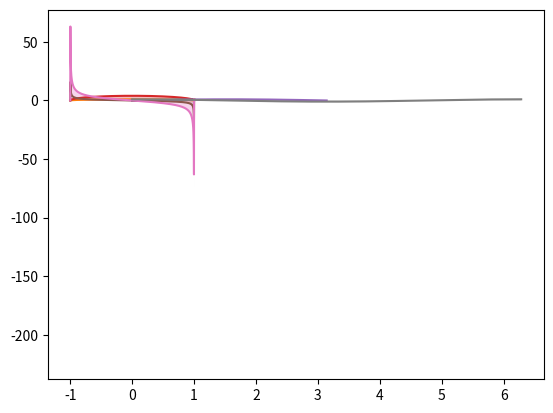

Python code for this plot:
# numerical integration using the trapezoidal rule

import numpy as np
import matplotlib.pyplot as plt


def f(x):
    return x**2


def trapezoidal_rule(f, a, b, n):
    h = (b - a) / n
    x = np.linspace(a, b, n + 1)
    y = f(x)
    return h * (np.sum(y) - 0.5 * (y[0] + y[-1])), x, y


a = 0  # lower bound
b = 1  # upper bound
n = 3  # number of trapezoids
integral, x, y = trapezoidal_rule(f, a, b, n)
print(integral)

x_dense = np.linspace(a, b, 100)
y_dense = f(x_dense)
plt.plot(x_dense, y_dense)
plt.fill_between(x, y, alpha=0.3)
plt.show()

# calculate the error
true_integral = 1 / 3
error = np.abs(integral - true_integral)
print(error)


# ---- trapezoidal rule for a circle
def half_of_a_circle(x):
    return np.sqrt(1 - x**2)


circle = {
    "f": half_of_a_circle,
    "a": -1,
    "b": 1,
    "n": 1000,
}

integral, x, y = trapezoidal_rule(**circle)
print(integral)

x_dense = np.linspace(-1, 1, 1000)
y_dense = half_of_a_circle(x_dense)
plt.plot(x_dense, y_dense)
plt.fill_between(x, y, alpha=0.3)
plt.show()

pi_approx = 2 * integral
print("pi approx:", pi_approx)

# ---- trapezoidal rule for a parabola
parabola = {
    "f": lambda x: x**2,
    "a": 0,
    "b": 1,
    "n": 1000,
}

integral, x, y = trapezoidal_rule(**parabola)
print(integral)

x_dense = np.linspace(0, 1, 1000)
y_dense = parabola["f"](x_dense)
plt.plot(x_dense, y_dense)
plt.fill_between(x, y, alpha=0.3)
plt.show()

true_integral = 1 / 3
error = np.abs(integral - true_integral)
print(error)


# ---- trapezoidal rule for an ellipse
from scipy.special import ellipe


def f(x, a, b):
    return b * np.sqrt(1 - (x**2 / a**2))


def real_ellipse_circumference(a, b):
    e_sq = 1 - b**2 / a**2
    return 4 * a * ellipe(e_sq)


def trapezoidal_rule_elipse(f, a, b, n, ax, bx):
    h = (bx - ax) / n
    x = np.linspace(ax, bx, n + 1)
    y = f(x, a, b)
    integral = h / 2 * (y[0] + 2 * np.sum(y[1:-1]) + y[-1])
    return integral


def plot_ellipse_and_approximation(f, a, b, n, ax, bx):
    x_dense = np.linspace(ax, bx, 1000)
    y_dense = f(x_dense, a, b)
    plt.plot(x_dense, y_dense, label=f"Elipsa: a={a}, b={b}")

    h = (bx - ax) / n
    x = np.linspace(ax, bx, n + 1)
    y = f(x, a, b)
    plt.fill_between(x, y, alpha=0.3)
    plt.show()


ellipse = {
    "f": f,
    "a": 1,
    "b": 4,
    "n": 10,
    "ax": -1,
    "bx": 1,
}

integral = trapezoidal_rule_elipse(**ellipse)
print(integral)
plot_ellipse_and_approximation(**ellipse)

# calculate the error
a = ellipse["a"]
b = ellipse["b"]
true_integral = np.pi * a * b
error = np.abs(integral - true_integral)
print(error)


# ---- trapezoidal rule for a sine function
def f(x):
    return np.sin(x)


sin = {
    "f": f,
    "a": 0,
    "b": np.pi,
    "n": 10,
}

integral, x, y = trapezoidal_rule(**sin)
print(integral)

x_dense = np.linspace(0, np.pi, 1000)
y_dense = sin["f"](x_dense)
plt.plot(x_dense, y_dense)
plt.fill_between(x, y, alpha=0.3)
plt.show()

true_integral = 2
error = np.abs(integral - true_integral)
print(error)


# ---------------- CURVE LENGTH USING TRAPEZOIDAL RULE ----------------
# calculate the curve length of a circle using the trapezoidal rule with a circumference of 1


def circle(x):
    return np.sqrt(1 - x**2)


def circle_derivative(x):
    return np.divide(-x, np.sqrt(1 - x**2), where=np.abs(x) != 1)


def curve_length(f, f_derivative, a, b, n):
    h = (b - a) / n
    x = np.linspace(a, b, n + 1)
    y = f_derivative(x)
    return h * np.sum(np.sqrt(1 + y**2)), x, y


circle = {
    "f": circle,
    "f_derivative": circle_derivative,
    "a": 0,
    "b": 1,
    "n": 100000,
}

integral, x, y = curve_length(**circle)
print(integral)

pi_approx = 2 * integral
print("pi approx:", pi_approx)

x_dense = np.linspace(-1, 1, 1000)
y_dense = circle_derivative(x_dense)
plt.plot(x_dense, y_dense)
plt.fill_between(x, y, alpha=0.3)
plt.show()

# calculate the error
true_integral = np.pi
error = np.abs(integral - true_integral)
print(error)


# ---- curve length of an ellipse
def ellipse(x, a, b):
    return b * np.sqrt(1 - (x**2 / a**2))


def ellipse_derivative(x, a, b):
    return np.divide(-b * x, a**2 * np.sqrt(1 - (x**2 / a**2)), where=np.abs(x) != a)


a, b = 1, 4
n = 1000
elipse_length = curve_length(
    lambda x: ellipse(x, a, b), lambda x: ellipse_derivative(x, a, b), -a, a, n
)

integral, x, y = elipse_length
print(integral)
true_integral = 4 * np.pi * a
error = np.abs(integral - true_integral)
print(error)

x_dense = np.linspace(-a, a, 1000)
y_dense = ellipse_derivative(x_dense, a, b)
plt.plot(x_dense, y_dense)
plt.fill_between(x, y, alpha=0.3)
plt.show()

# ---- curve length of a sine function at [0, 2*pi]
sin_length = curve_length(np.sin, np.cos, 0, 2 * np.pi, 1000)
integral, x, y = sin_length
print(integral)
true_integral = 2 * np.pi
error = np.abs(integral - true_integral)

x_dense = np.linspace(0, 2 * np.pi, 1000)
y_dense = np.cos(x_dense)
plt.plot(x_dense, y_dense)
plt.fill_between(x, y, alpha=0.3)
plt.show()
print("err: ", error)
